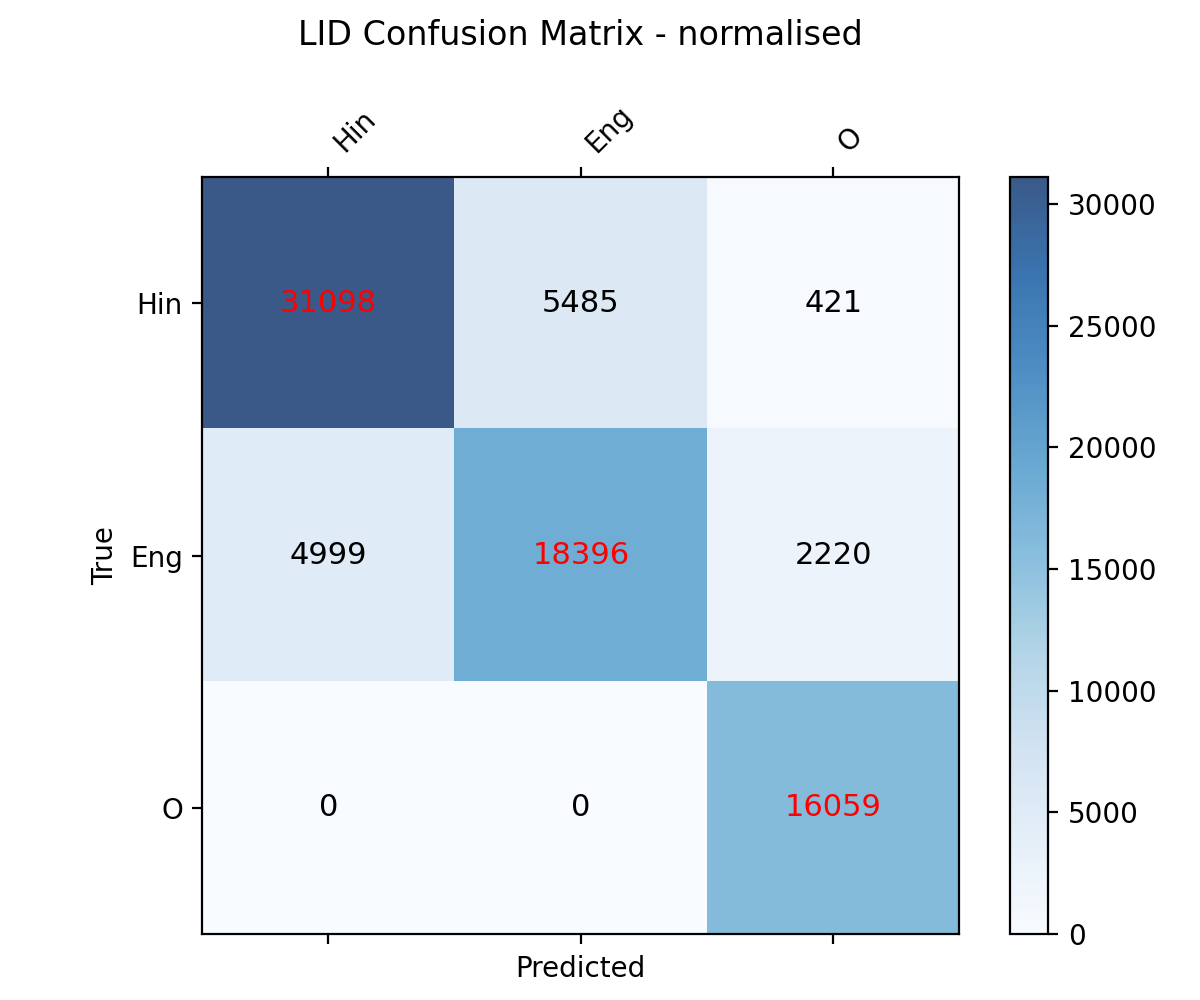

Source data for this figure (header and first rows):
condition, class, precision, recall, f1_score, support
normalised, Hin, 0.8615, 0.8404, 0.8508, 37004
normalised, Eng, 0.7703, 0.7182, 0.7433, 25615
normalised, O, 0.8588, 1.0, 0.924, 16059
